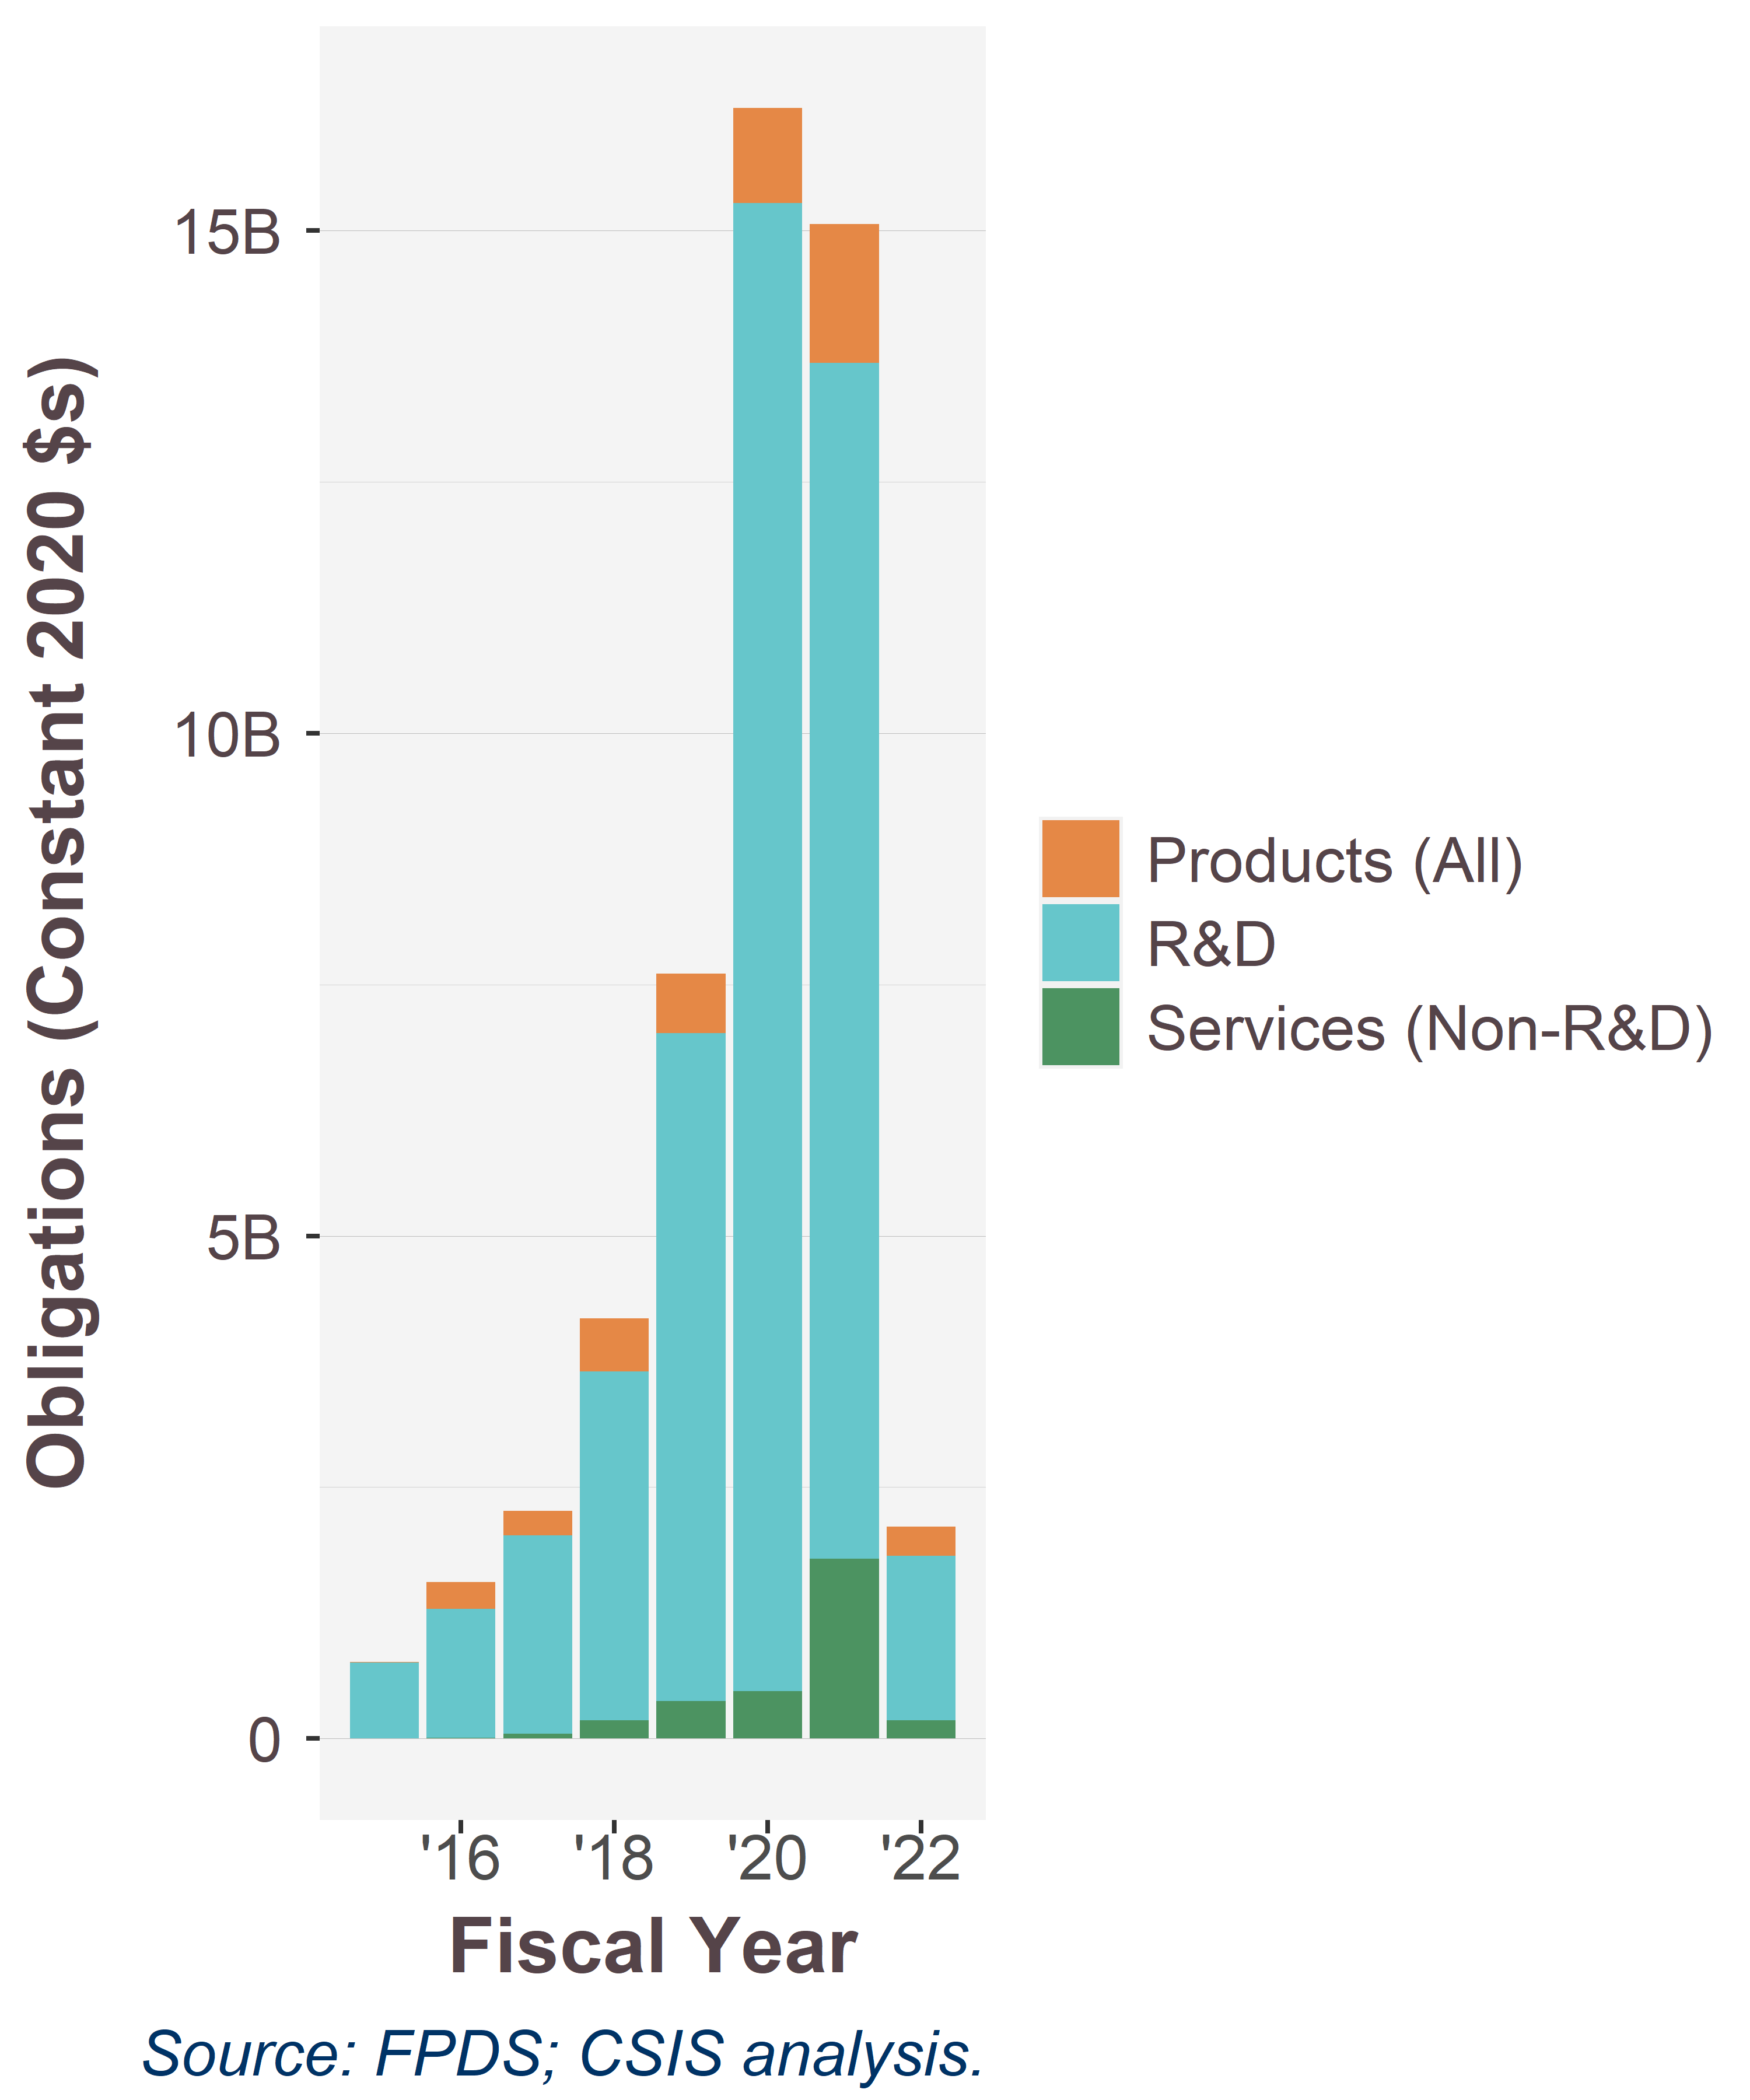

The file beside this chart, header and first rows:
SimpleArea, 2011, 2012, 2013, 2014, 2015, 2016, 2017, 2018, 2019, 2020, 2021, 2022
Products (All), 123024342, 67336105, 13270461, -1320382, 1977296, 244624801, 227148039, 507792890, 584714225, 947392290, 1409926578, 298637133
R&D, 266764902, 405648535, 326666880, 523795222, 692410750, 1187333628, 1855056666, 3335500176, 6512210342, 14803930633, 12130787331, 1708716852
Services (Non-R&D), 3245325, 1020957, 622432, 1084245, 745272, 3196610, 44701690, 173217382, 363339769, 470549431, 1824689369, 184661223
